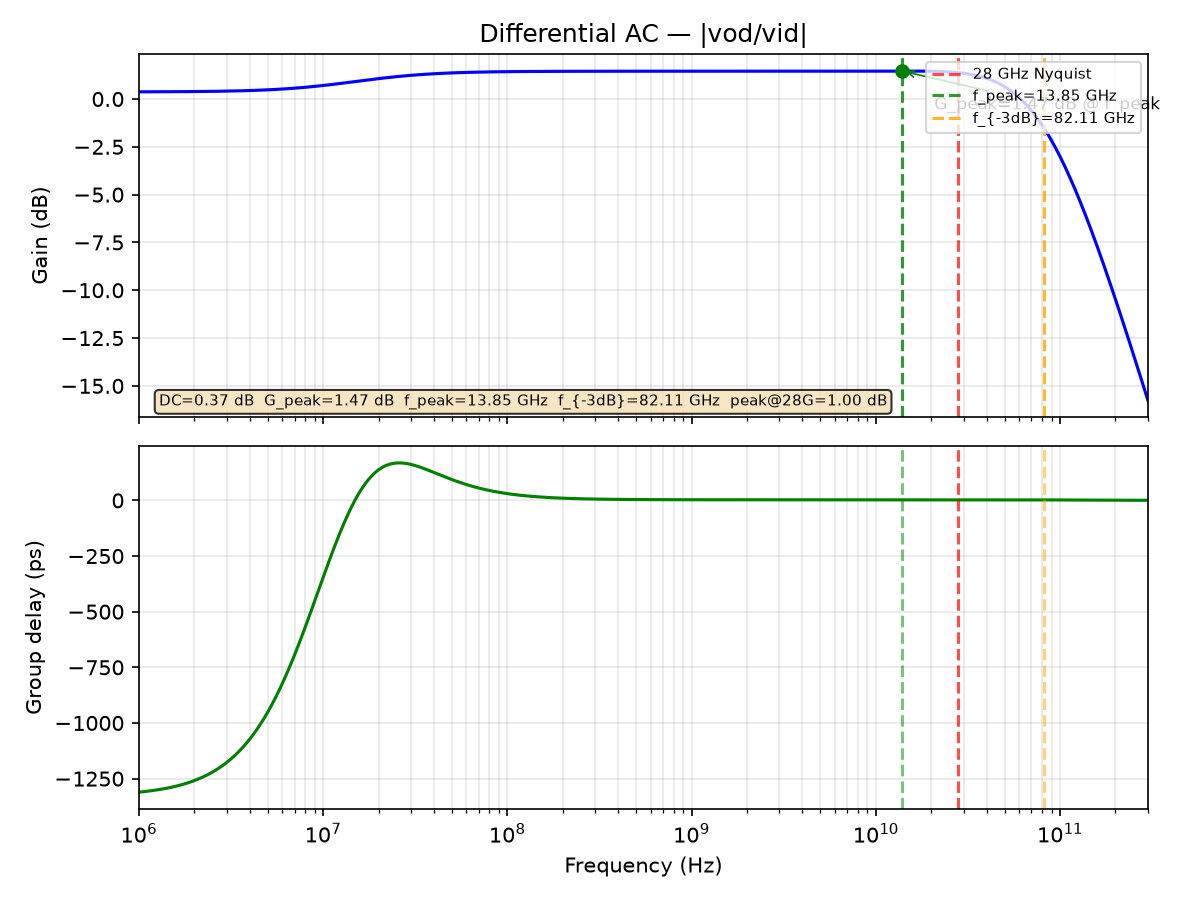

Values plotted in this chart, from the file beside it:
freq_Hz, gain_dB, gd_ps
1000000, 0.3745, -1311
1011584, 0.3746, -1310
1023302, 0.3747, -1310
1035156, 0.3748, -1310
1047147, 0.375, -1309
1059277, 0.3751, -1309
1071548, 0.3752, -1308
1083961, 0.3753, -1308
1096517, 0.3755, -1307
1109219, 0.3756, -1307
1122068, 0.3757, -1306
1135067, 0.3759, -1306
1148215, 0.376, -1305
1161516, 0.3762, -1305
1174971, 0.3763, -1304
1188582, 0.3765, -1303
1202350, 0.3766, -1303
1216278, 0.3768, -1302
1230368, 0.377, -1302
1244620, 0.3771, -1301
1259038, 0.3773, -1300
1273622, 0.3775, -1300
1288376, 0.3777, -1299
1303300, 0.3779, -1298
1318398, 0.3781, -1298
1333670, 0.3782, -1297
1349119, 0.3784, -1296
1364747, 0.3786, -1296
1380557, 0.3789, -1295
1396549, 0.3791, -1294
1412727, 0.3793, -1293
1429092, 0.3795, -1292
1445646, 0.3797, -1292
1462392, 0.38, -1291
1479333, 0.3802, -1290
1496469, 0.3805, -1289
1513804, 0.3807, -1288
1531340, 0.381, -1287
1549079, 0.3812, -1286
1567024, 0.3815, -1285
1585176, 0.3818, -1284
1603539, 0.382, -1283
1622114, 0.3823, -1282
1640904, 0.3826, -1281
1659913, 0.3829, -1280
1679141, 0.3832, -1279
1698592, 0.3835, -1278
1718269, 0.3838, -1277
1738173, 0.3842, -1275
1758308, 0.3845, -1274
1778676, 0.3848, -1273
1799280, 0.3852, -1272
1820123, 0.3856, -1270
1841207, 0.3859, -1269
1862536, 0.3863, -1268
1884111, 0.3867, -1266
1905937, 0.3871, -1265
1928015, 0.3875, -1264
1950349, 0.3879, -1262
1972942, 0.3883, -1261
... 1,036 more rows
